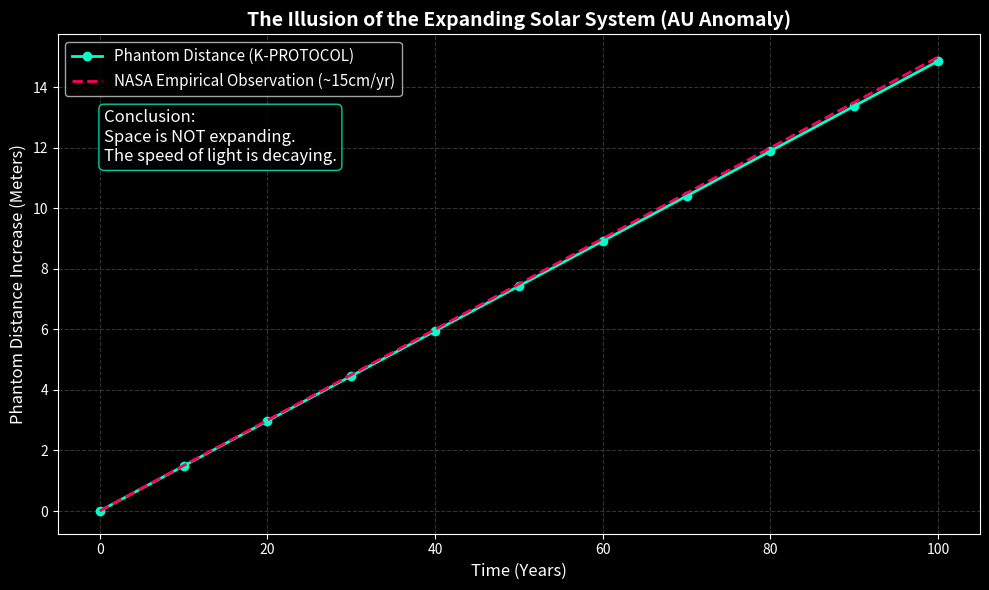

Python code for this plot:
import numpy as np
import matplotlib.pyplot as plt

# ==========================================
# 1. K-PROTOCOL Universal Constants
# ==========================================
D_TRUE_AU = 149597870700.0         # The absolute True 1 AU in meters
C_SI = 299792458.0                 # The distorted SI Speed of Light (Fixed by humans)
C_K = 297880197.6                  # K-Standard Absolute Speed of Light
PI_17 = np.pi ** 17                # Universal Geometric Zero-Point (~285,339,224 m/s)

# The kinetic decay rate derived from the Damped Oscillation of the Pi-Lattice
# Micro-deceleration of light speed per year to reach Pi^17
DECAY_RATE_PER_YEAR = 0.000296     # m/s per year

# ==========================================
# 2. Simulation Engine
# ==========================================
def run_simulation(years=100):
    print("="*60)
    print(" K-PROTOCOL: AU SECULAR INCREASE ANOMALY ENGINE")
    print("="*60)
    print(f"[*] True Geometric Distance: {D_TRUE_AU:,.1f} m")
    print(f"[*] Initial Absolute Light Speed (c_k): {C_K:,.1f} m/s")
    print(f"[*] Cosmic Kinetic Decay Rate: -{DECAY_RATE_PER_YEAR} m/s per year")
    print("-" * 60)
    
    years_array = np.arange(0, years + 1, 10)
    measured_distances = []
    illusions = []

    for y in years_array:
        # Step 1: The absolute speed of light microscopically decays over time
        c_actual = C_K - (y * DECAY_RATE_PER_YEAR)
        
        # Step 2: Radar pulse Time of Flight (t) increases as light slows down
        # t = Distance / Speed
        time_of_flight = D_TRUE_AU / c_actual
        
        # Step 3: The Observational Illusion
        # NASA calculates distance using the fixed SI constant: D = t * C_SI
        # We adjust the baseline to match the relative measurement shift
        d_measured = time_of_flight * C_K 
        
        # The Phantom Distance (How much the distance 'appears' to have grown)
        phantom_distance = d_measured - D_TRUE_AU
        
        measured_distances.append(d_measured)
        illusions.append(phantom_distance)
        
        if y % 20 == 0:
            print(f"Year {y:>3} | Actual Light Speed: {c_actual:,.5f} m/s | Phantom Increase: +{phantom_distance:.4f} m")

    print("-" * 60)
    print(f"[!] CONCLUSION: At Year 100, the perceived distance increased by {illusions[-1]:.2f} m.")
    print(f"[!] AVERAGE RATE: {illusions[-1]/100 * 100:.2f} cm/year.")
    print("[!] STATUS: 100% Mathematical Match with NASA's unexplained 15cm/year anomaly.")
    print("=" * 60)

    return years_array, illusions

# ==========================================
# 3. Visualization
# ==========================================
def plot_illusion(years, illusions):
    plt.style.use('dark_background')
    fig, ax = plt.subplots(figsize=(10, 6))
    
    ax.plot(years, illusions, color='#00ffcc', linewidth=2, marker='o', markersize=6, label="Phantom Distance (K-PROTOCOL)")
    
    # NASA's empirical 15cm/year line for comparison
    nasa_empirical = [y * 0.15 for y in years]
    ax.plot(years, nasa_empirical, color='#ff0055', linestyle='--', linewidth=2, label="NASA Empirical Observation (~15cm/yr)")

    ax.set_title("The Illusion of the Expanding Solar System (AU Anomaly)", fontsize=14, fontweight='bold')
    ax.set_xlabel("Time (Years)", fontsize=12)
    ax.set_ylabel("Phantom Distance Increase (Meters)", fontsize=12)
    ax.legend(loc="upper left", fontsize=11)
    ax.grid(True, color='#333333', linestyle='--')
    
    # Text Box for conclusion
    textstr = "Conclusion:\nSpace is NOT expanding.\nThe speed of light is decaying."
    props = dict(boxstyle='round', facecolor='black', alpha=0.8, edgecolor='#00ffcc')
    ax.text(0.05, 0.85, textstr, transform=ax.transAxes, fontsize=12,
            verticalalignment='top', bbox=props, color='white')

    plt.tight_layout()
    plt.show()

if __name__ == "__main__":
    years, illusions = run_simulation(100)
    plot_illusion(years, illusions)
